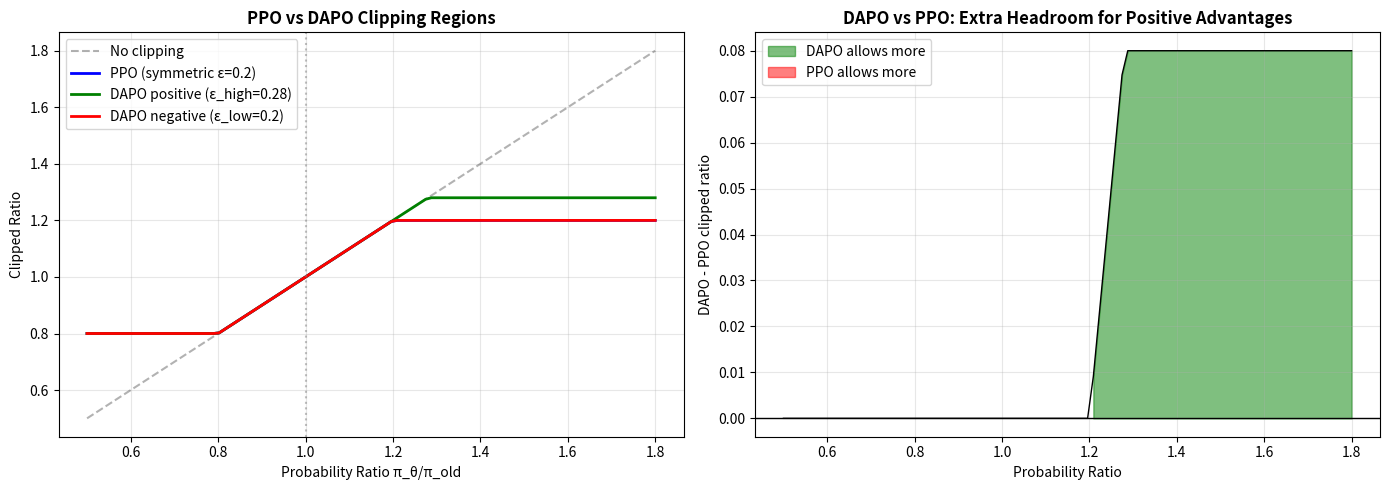
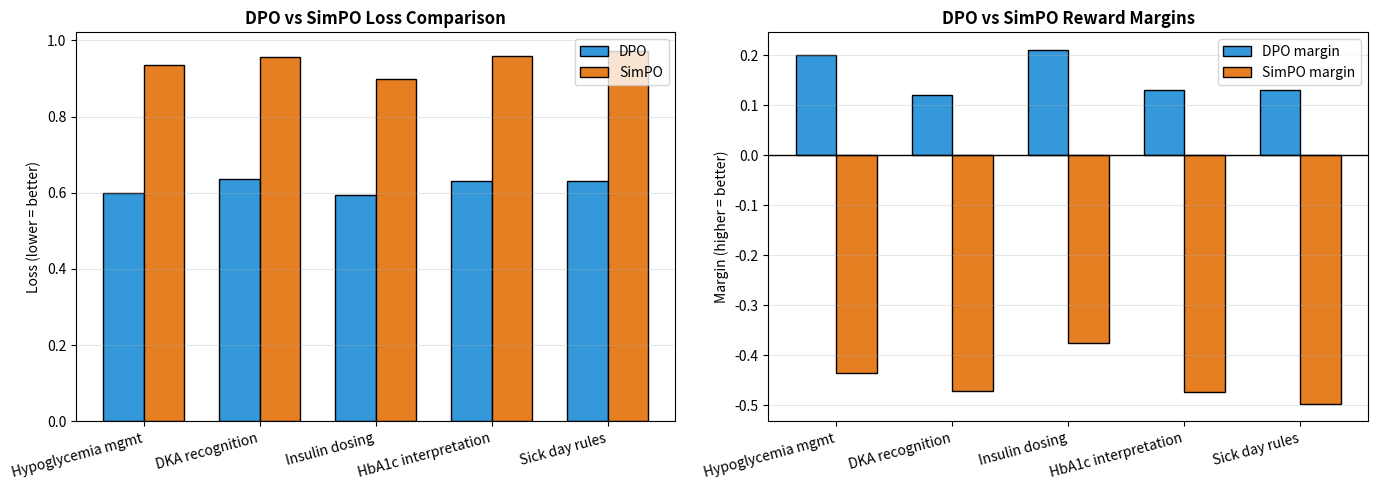

Generate these figures, in order, with matplotlib:
# Install dependencies
# !pip install numpy matplotlib

import os
TEST_MODE = os.getenv("NOTEBOOK_TEST_MODE", "0") == "1"
print(f"TEST_MODE: {TEST_MODE}")

import numpy as np
import matplotlib.pyplot as plt

def sigmoid(x: float) -> float:
    return 1.0 / (1.0 + np.exp(-np.clip(x, -500, 500)))

def simpo_loss(
    beta: float,
    gamma: float,
    log_pi_chosen: float,
    log_pi_rejected: float,
    len_chosen: int,
    len_rejected: int
) -> tuple:
    """
    SimPO loss: -log(sigmoid((beta/|y_w|)*log_pi(y_w) - (beta/|y_l|)*log_pi(y_l) - gamma))
    
    Key differences from DPO:
    1. No reference model (uses raw log probs, not log-ratios)
    2. Length normalization (divides by token count)
    3. Margin gamma (ensures chosen is clearly better)
    
    Args:
        beta: scaling factor (typically 2.0 for SimPO vs 0.1 for DPO)
        gamma: target margin (typically 0.5)
        log_pi_chosen: sum of log probs for chosen response
        log_pi_rejected: sum of log probs for rejected response
        len_chosen: token length of chosen response
        len_rejected: token length of rejected response
    """
    # Length-normalized log probabilities
    avg_log_pi_chosen = log_pi_chosen / len_chosen
    avg_log_pi_rejected = log_pi_rejected / len_rejected
    
    # Scaled terms
    term_chosen = beta * avg_log_pi_chosen
    term_rejected = beta * avg_log_pi_rejected
    
    # Margin (chosen must beat rejected by at least gamma)
    margin = term_chosen - term_rejected - gamma
    
    # SimPO loss
    loss = -np.log(sigmoid(margin))
    
    return loss, margin, avg_log_pi_chosen, avg_log_pi_rejected

# Example computation
beta = 2.0
gamma = 0.5

# Chosen: longer, more complete response (higher total log prob magnitude)
log_pi_chosen = -45.2   # sum of log probs over all tokens
len_chosen = 20         # 20 tokens

# Rejected: shorter, lower quality response
log_pi_rejected = -38.1  # sum of log probs
len_rejected = 15        # 15 tokens

loss, margin, avg_chosen, avg_rejected = simpo_loss(
    beta, gamma, log_pi_chosen, log_pi_rejected, len_chosen, len_rejected
)

print("=" * 55)
print("SimPO Loss Computation — Step by Step")
print("=" * 55)
print(f"\nInputs:")
print(f"  beta                    = {beta}")
print(f"  gamma (target margin)   = {gamma}")
print(f"  log π(y_w|x)            = {log_pi_chosen} (sum over {len_chosen} tokens)")
print(f"  log π(y_l|x)            = {log_pi_rejected} (sum over {len_rejected} tokens)")
print(f"\nStep 1 — Length normalization:")
print(f"  avg log π(y_w|x) = {log_pi_chosen}/{len_chosen} = {avg_chosen:.4f}")
print(f"  avg log π(y_l|x) = {log_pi_rejected}/{len_rejected} = {avg_rejected:.4f}")
print(f"\nStep 2 — Scaled terms:")
print(f"  β × avg_chosen   = {beta} × {avg_chosen:.4f} = {beta*avg_chosen:.4f}")
print(f"  β × avg_rejected = {beta} × {avg_rejected:.4f} = {beta*avg_rejected:.4f}")
print(f"\nStep 3 — Margin:")
print(f"  margin = {beta*avg_chosen:.4f} - {beta*avg_rejected:.4f} - {gamma} = {margin:.4f}")
print(f"\nStep 4 — SimPO Loss:")
print(f"  loss = -log(sigmoid({margin:.4f})) = {loss:.4f}")
print(f"\n{'✅' if margin > 0 else '❌'} Margin is {'positive' if margin > 0 else 'negative'}: "
      f"model {'correctly prefers' if margin > 0 else 'incorrectly prefers'} chosen")

def dpo_loss(
    beta: float,
    log_pi_chosen: float,
    log_pi_ref_chosen: float,
    log_pi_rejected: float,
    log_pi_ref_rejected: float
) -> tuple:
    """
    Standard DPO loss using log-ratios.
    Requires a reference model (log_pi_ref_*).
    """
    log_ratio_chosen = log_pi_chosen - log_pi_ref_chosen
    log_ratio_rejected = log_pi_rejected - log_pi_ref_rejected
    margin = beta * (log_ratio_chosen - log_ratio_rejected)
    loss = -np.log(sigmoid(margin))
    return loss, margin

print("DPO vs SimPO: Key Differences")
print("=" * 50)
print()
print("DPO:")
print("  loss = -log(σ(β × (log(π/π_ref)_chosen - log(π/π_ref)_rejected)))")
print("  ✅ Well-tested, widely used")
print("  ❌ Requires reference model (2x memory)")
print("  ❌ Length bias: longer responses get lower log probs")
print()
print("SimPO:")
print("  loss = -log(σ((β/|y_w|)×log_π(y_w) - (β/|y_l|)×log_π(y_l) - γ))")
print("  ✅ No reference model needed (50% less memory)")
print("  ✅ Length-normalized (fair comparison)")
print("  ✅ Margin γ ensures clear preference separation")
print("  ⚠️  Newer, less battle-tested")

def ppo_clip(ratio: float, epsilon: float = 0.2) -> float:
    """Standard PPO symmetric clipping."""
    return np.clip(ratio, 1 - epsilon, 1 + epsilon)

def dapo_clip(ratio: float, advantage: float, 
              epsilon_low: float = 0.2, epsilon_high: float = 0.28) -> float:
    """
    DAPO asymmetric clipping.
    For positive advantages: higher ceiling (epsilon_high)
    For negative advantages: symmetric (epsilon_low)
    """
    if advantage > 0:
        # Allow more upside for good responses
        return np.clip(ratio, 1 - epsilon_low, 1 + epsilon_high)
    else:
        # Symmetric for bad responses
        return np.clip(ratio, 1 - epsilon_low, 1 + epsilon_low)

# Visualize clipping regions
ratios = np.linspace(0.5, 1.8, 100)

ppo_clipped = [ppo_clip(r) for r in ratios]
dapo_pos_clipped = [dapo_clip(r, advantage=1.0) for r in ratios]   # positive advantage
dapo_neg_clipped = [dapo_clip(r, advantage=-1.0) for r in ratios]  # negative advantage

fig, (ax1, ax2) = plt.subplots(1, 2, figsize=(14, 5))

# Plot 1: Clipping comparison
ax1.plot(ratios, ratios, 'k--', alpha=0.3, label='No clipping')
ax1.plot(ratios, ppo_clipped, 'b-', linewidth=2, label='PPO (symmetric ε=0.2)')
ax1.plot(ratios, dapo_pos_clipped, 'g-', linewidth=2, label='DAPO positive (ε_high=0.28)')
ax1.plot(ratios, dapo_neg_clipped, 'r-', linewidth=2, label='DAPO negative (ε_low=0.2)')
ax1.axvline(x=1.0, color='gray', linestyle=':', alpha=0.5)
ax1.set_xlabel('Probability Ratio π_θ/π_old')
ax1.set_ylabel('Clipped Ratio')
ax1.set_title('PPO vs DAPO Clipping Regions', fontsize=12, fontweight='bold')
ax1.legend()
ax1.grid(alpha=0.3)

# Plot 2: Difference between DAPO and PPO
diff = np.array(dapo_pos_clipped) - np.array(ppo_clipped)
ax2.fill_between(ratios, diff, 0, where=(diff > 0), alpha=0.5, color='green', label='DAPO allows more')
ax2.fill_between(ratios, diff, 0, where=(diff < 0), alpha=0.5, color='red', label='PPO allows more')
ax2.plot(ratios, diff, 'k-', linewidth=1)
ax2.axhline(y=0, color='black', linewidth=1)
ax2.set_xlabel('Probability Ratio')
ax2.set_ylabel('DAPO - PPO clipped ratio')
ax2.set_title('DAPO vs PPO: Extra Headroom for Positive Advantages', fontsize=12, fontweight='bold')
ax2.legend()
ax2.grid(alpha=0.3)

plt.tight_layout()
plt.savefig('dapo_clipping.png', dpi=100, bbox_inches='tight')
plt.show()

print("DAPO key insight: When a response is GOOD (positive advantage),")
print("allow the policy to update MORE aggressively (ε_high=0.28 vs 0.20).")
print("This speeds up learning of good behaviors while keeping safety constraints.")

np.random.seed(42)

# 5 medical preference examples with simulated log probabilities
examples = [
    {
        "name": "Hypoglycemia mgmt",
        "len_chosen": 35, "len_rejected": 8,
        "log_pi_chosen": -78.5, "log_pi_rejected": -18.2,
        "log_pi_ref_chosen": -80.1, "log_pi_ref_rejected": -17.8,
    },
    {
        "name": "DKA recognition",
        "len_chosen": 42, "len_rejected": 12,
        "log_pi_chosen": -95.3, "log_pi_rejected": -27.4,
        "log_pi_ref_chosen": -96.0, "log_pi_ref_rejected": -26.9,
    },
    {
        "name": "Insulin dosing",
        "len_chosen": 28, "len_rejected": 10,
        "log_pi_chosen": -62.1, "log_pi_rejected": -22.8,
        "log_pi_ref_chosen": -63.5, "log_pi_ref_rejected": -22.1,
    },
    {
        "name": "HbA1c interpretation",
        "len_chosen": 31, "len_rejected": 9,
        "log_pi_chosen": -70.2, "log_pi_rejected": -20.5,
        "log_pi_ref_chosen": -71.0, "log_pi_ref_rejected": -20.0,
    },
    {
        "name": "Sick day rules",
        "len_chosen": 45, "len_rejected": 11,
        "log_pi_chosen": -101.8, "log_pi_rejected": -24.9,
        "log_pi_ref_chosen": -102.5, "log_pi_ref_rejected": -24.3,
    },
]

# Compute losses for both methods
beta_dpo = 0.1
beta_simpo = 2.0
gamma_simpo = 0.5

results = []
for ex in examples:
    dpo_l, dpo_m = dpo_loss(
        beta_dpo,
        ex['log_pi_chosen'], ex['log_pi_ref_chosen'],
        ex['log_pi_rejected'], ex['log_pi_ref_rejected']
    )
    simpo_l, simpo_m, _, _ = simpo_loss(
        beta_simpo, gamma_simpo,
        ex['log_pi_chosen'], ex['log_pi_rejected'],
        ex['len_chosen'], ex['len_rejected']
    )
    results.append({
        'name': ex['name'],
        'dpo_loss': dpo_l, 'dpo_margin': dpo_m,
        'simpo_loss': simpo_l, 'simpo_margin': simpo_m
    })

# Display results
print("Ablation: DPO vs SimPO on Medical Preference Examples")
print("=" * 70)
print(f"{'Example':<25} {'DPO Loss':>10} {'DPO Margin':>12} {'SimPO Loss':>12} {'SimPO Margin':>14}")
print("-" * 70)
for r in results:
    print(f"{r['name']:<25} {r['dpo_loss']:>10.4f} {r['dpo_margin']:>+12.4f} "
          f"{r['simpo_loss']:>12.4f} {r['simpo_margin']:>+14.4f}")

print(f"\n{'Mean':<25} {np.mean([r['dpo_loss'] for r in results]):>10.4f} "
      f"{np.mean([r['dpo_margin'] for r in results]):>+12.4f} "
      f"{np.mean([r['simpo_loss'] for r in results]):>12.4f} "
      f"{np.mean([r['simpo_margin'] for r in results]):>+14.4f}")

# Visualization
fig, (ax1, ax2) = plt.subplots(1, 2, figsize=(14, 5))
names = [r['name'] for r in results]
x = np.arange(len(names))
width = 0.35

ax1.bar(x - width/2, [r['dpo_loss'] for r in results], width, label='DPO', color='#3498db', edgecolor='black')
ax1.bar(x + width/2, [r['simpo_loss'] for r in results], width, label='SimPO', color='#e67e22', edgecolor='black')
ax1.set_title('DPO vs SimPO Loss Comparison', fontsize=12, fontweight='bold')
ax1.set_ylabel('Loss (lower = better)')
ax1.set_xticks(x)
ax1.set_xticklabels(names, rotation=15, ha='right')
ax1.legend()
ax1.grid(axis='y', alpha=0.3)

ax2.bar(x - width/2, [r['dpo_margin'] for r in results], width, label='DPO margin', color='#3498db', edgecolor='black')
ax2.bar(x + width/2, [r['simpo_margin'] for r in results], width, label='SimPO margin', color='#e67e22', edgecolor='black')
ax2.axhline(y=0, color='black', linewidth=1)
ax2.set_title('DPO vs SimPO Reward Margins', fontsize=12, fontweight='bold')
ax2.set_ylabel('Margin (higher = better)')
ax2.set_xticks(x)
ax2.set_xticklabels(names, rotation=15, ha='right')
ax2.legend()
ax2.grid(axis='y', alpha=0.3)

plt.tight_layout()
plt.savefig('dpo_vs_simpo.png', dpi=100, bbox_inches='tight')
plt.show()

# Summary comparison table
algorithms = [
    {"name": "DPO",   "ref_model": "Yes", "length_norm": "No",  "margin": "No",  "memory": "2x",   "stability": "High"},
    {"name": "SimPO", "ref_model": "No",  "length_norm": "Yes", "margin": "Yes", "memory": "1x",   "stability": "High"},
    {"name": "DAPO",  "ref_model": "Opt", "length_norm": "No",  "margin": "No",  "memory": "2x",   "stability": "Very High"},
    {"name": "GRPO",  "ref_model": "Yes", "length_norm": "No",  "margin": "No",  "memory": "1.5x", "stability": "High"},
    {"name": "IPO",   "ref_model": "Yes", "length_norm": "No",  "margin": "No",  "memory": "2x",   "stability": "High"},
]

print(f"{'Algorithm':<10} {'Ref Model':>10} {'Length Norm':>12} {'Margin':>8} {'Memory':>8} {'Stability':>12}")
print("-" * 65)
for alg in algorithms:
    marker = " ← GAS" if alg['name'] == 'SimPO' else ""
    print(f"{alg['name']:<10} {alg['ref_model']:>10} {alg['length_norm']:>12} "
          f"{alg['margin']:>8} {alg['memory']:>8} {alg['stability']:>12}{marker}")
